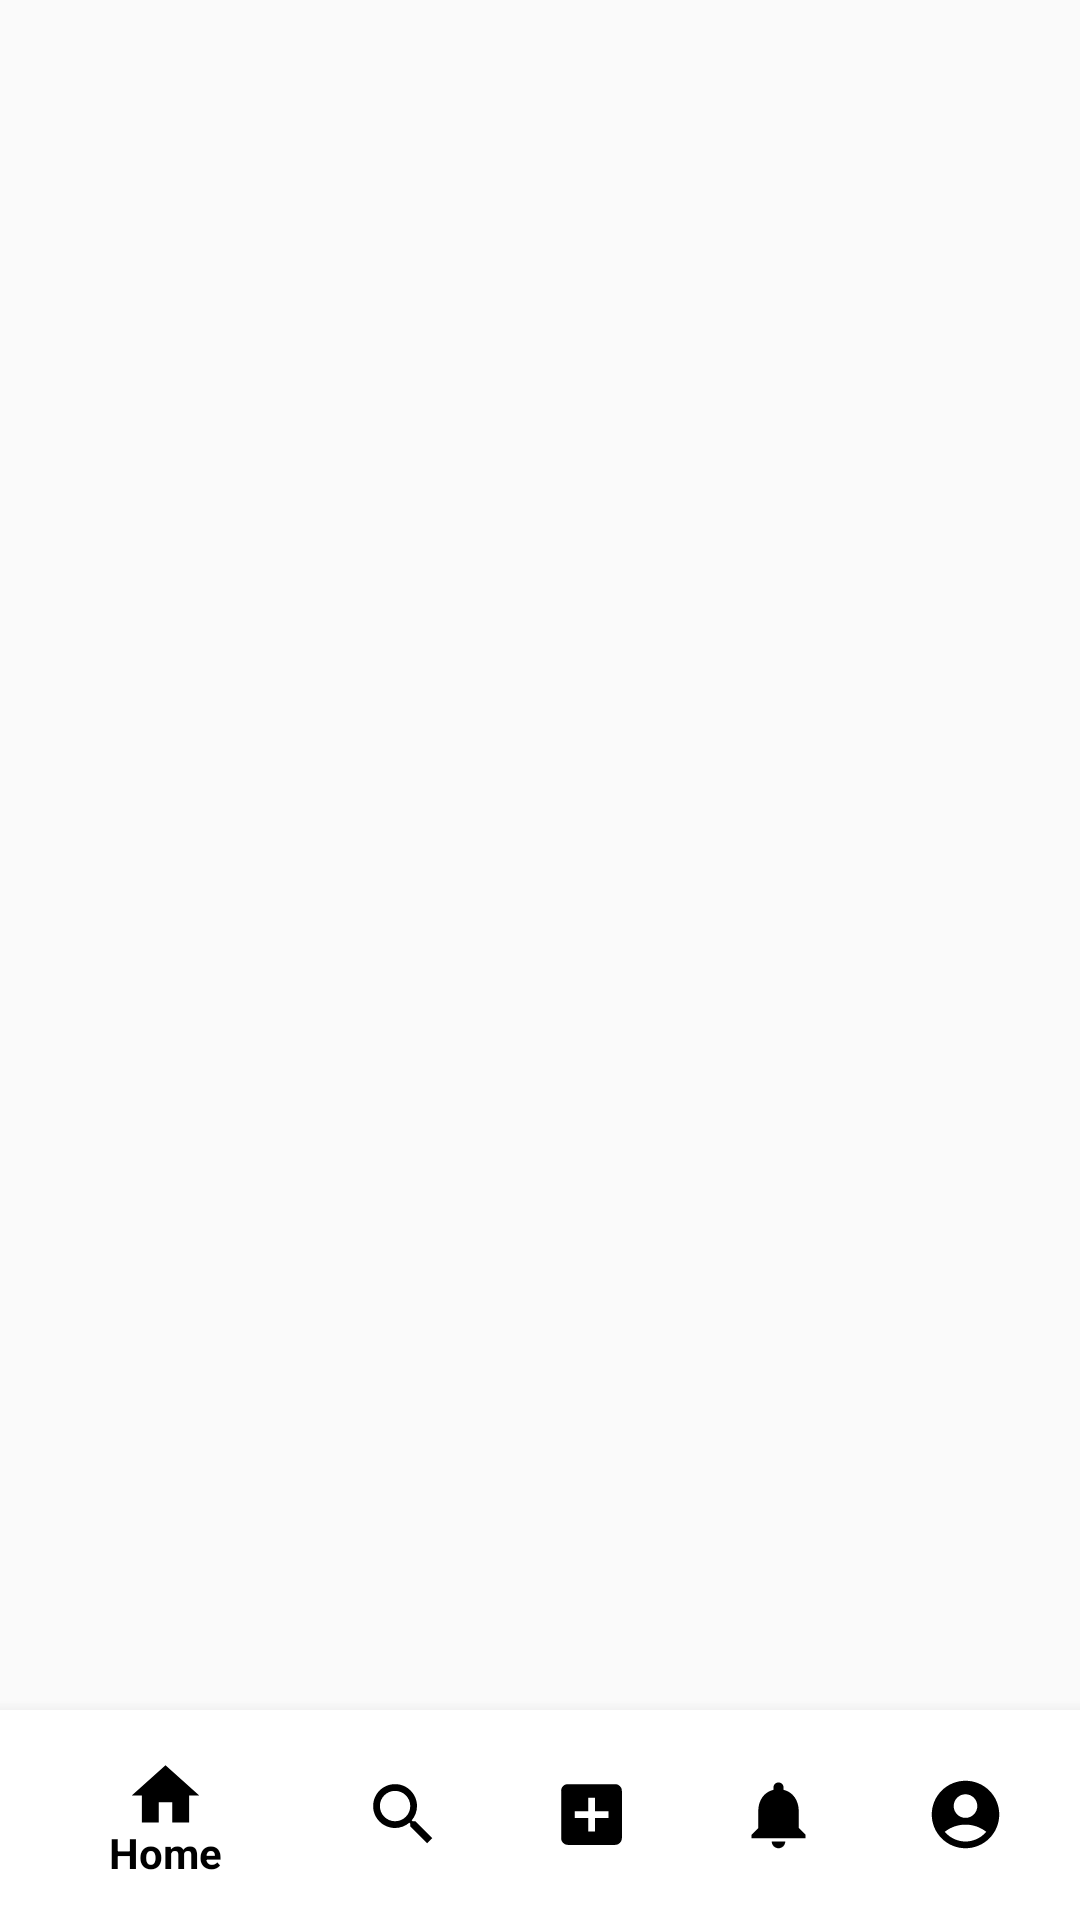

Reconstruct the res/layout file that produces this screen, plus the resources it refers to.
<!-- AndroidManifest.xml: application theme Theme.Threadlyv2 -->
<!-- res/layout/activity_main.xml -->
<?xml version="1.0" encoding="utf-8"?>
<androidx.constraintlayout.widget.ConstraintLayout xmlns:android="http://schemas.android.com/apk/res/android"
    xmlns:app="http://schemas.android.com/apk/res-auto"
    xmlns:tools="http://schemas.android.com/tools"
    android:layout_width="match_parent"
    android:layout_height="match_parent"
    tools:context=".MainActivity">


    <FrameLayout
        android:id="@+id/frame_layout"
        android:layout_width="0dp"
        android:layout_height="0dp"
        app:layout_constraintBottom_toTopOf="@+id/bottomNavigationView"
        app:layout_constraintEnd_toEndOf="parent"
        app:layout_constraintStart_toStartOf="parent"
        app:layout_constraintTop_toTopOf="parent">

    </FrameLayout>

    <com.google.android.material.bottomnavigation.BottomNavigationView
        android:id="@+id/bottomNavigationView"
        android:layout_width="match_parent"
        android:layout_height="70dp"
        app:layout_constraintBottom_toBottomOf="parent"
        app:layout_constraintEnd_toEndOf="parent"
        app:layout_constraintStart_toStartOf="parent"
        app:menu="@menu/bottom_nav_menu"
        android:background="@color/white"
        app:itemIconTint="@color/black"
        app:itemIconSize="27dp"
        android:padding="7dp"
        app:itemTextColor="@color/black"
        />

</androidx.constraintlayout.widget.ConstraintLayout>
<!-- resources referenced by this layout -->
<resources>
  <color name="black">#FF000000</color>
  <color name="white">#FFFFFFFF</color>
  <style name="Theme.Threadlyv2" parent="Base.Theme.Threadlyv2" />
  <style name="Base.Theme.Threadlyv2" parent="Theme.AppCompat.Light.NoActionBar">
          
          
      </style>
</resources>
